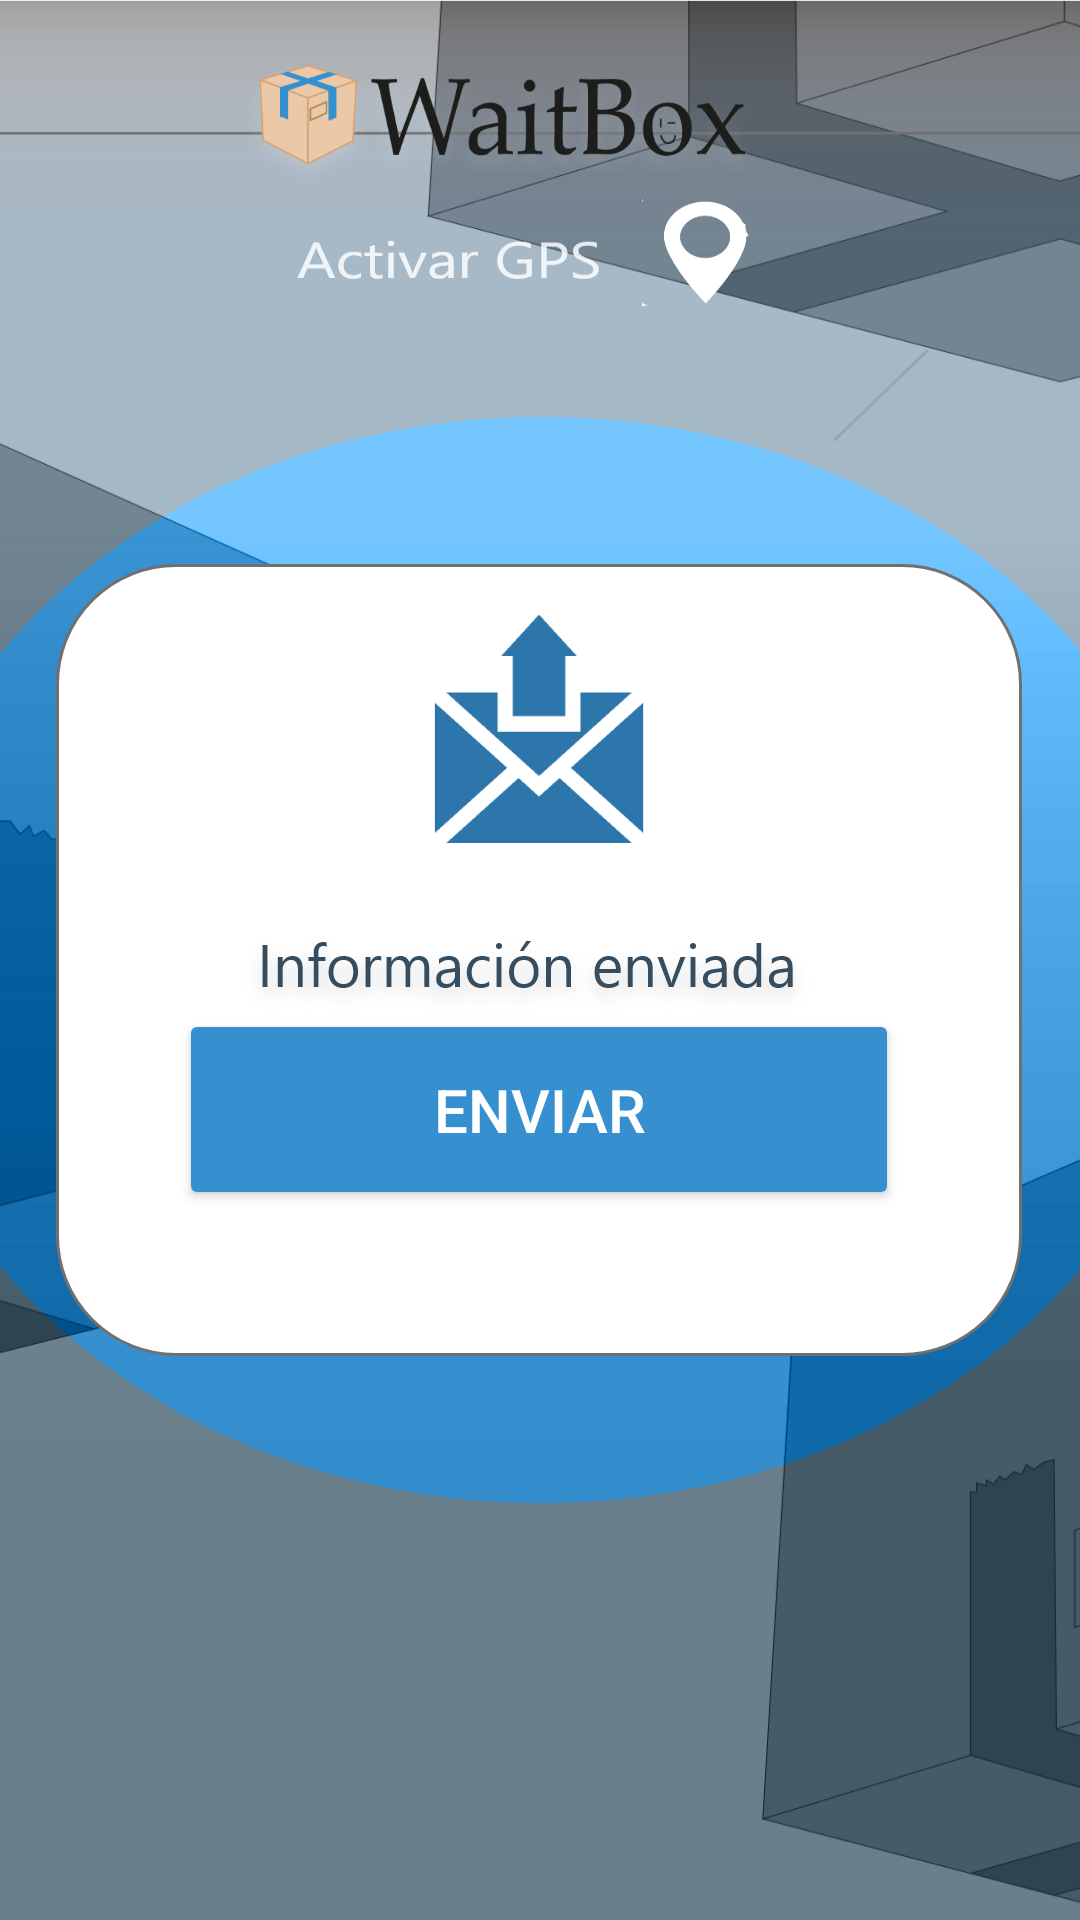

This screen was rendered from an Android layout file. Write that file and the resources it references.
<!-- AndroidManifest.xml: application theme Theme.WaitBox -->
<!-- res/layout/activity_validacion_g_p_s.xml -->
<?xml version="1.0" encoding="utf-8"?>
<androidx.constraintlayout.widget.ConstraintLayout xmlns:android="http://schemas.android.com/apk/res/android"
    xmlns:app="http://schemas.android.com/apk/res-auto"
    xmlns:tools="http://schemas.android.com/tools"
    android:layout_width="match_parent"
    android:layout_height="match_parent"
    android:background="@drawable/validacion"
    tools:context=".ValidacionGPS">

    <Button
        android:id="@+id/btnEnviarAut2"
        android:layout_width="240dp"
        android:layout_height="67dp"
        android:backgroundTint="#3690CF"
        android:text="ENVIAR"
        android:textColor="#FFFFFF"
        android:textSize="20sp"
        app:layout_constraintBottom_toBottomOf="parent"
        app:layout_constraintEnd_toEndOf="parent"
        app:layout_constraintHorizontal_bias="0.497"
        app:layout_constraintStart_toStartOf="parent"
        app:layout_constraintTop_toTopOf="parent"
        app:layout_constraintVertical_bias="0.587" />

    <ImageView
        android:id="@+id/imageView17"
        android:layout_width="wrap_content"
        android:layout_height="wrap_content"
        app:layout_constraintBottom_toBottomOf="parent"
        app:layout_constraintEnd_toEndOf="parent"
        app:layout_constraintHorizontal_bias="0.494"
        app:layout_constraintStart_toStartOf="parent"
        app:layout_constraintTop_toTopOf="parent"
        app:srcCompat="@drawable/componente_5__1" />

    <ImageView
        android:id="@+id/imageView18"
        android:layout_width="wrap_content"
        android:layout_height="wrap_content"
        app:layout_constraintBottom_toBottomOf="parent"
        app:layout_constraintEnd_toEndOf="parent"
        app:layout_constraintStart_toStartOf="parent"
        app:layout_constraintTop_toTopOf="parent"
        app:layout_constraintVertical_bias="0.0"
        app:srcCompat="@drawable/logo_waitbox_png_3" />
</androidx.constraintlayout.widget.ConstraintLayout>
<!-- resources referenced by this layout -->
<resources>
  <!-- drawable componente_5__1: png bitmap (drawable-hdpi, 23563 bytes) -->
  <!-- drawable logo_waitbox_png_3: png bitmap (drawable-hdpi, 19674 bytes) -->
  <!-- drawable validacion: png bitmap (drawable-hdpi, 61233 bytes) -->
  <style name="Theme.WaitBox" parent="Theme.AppCompat.NoActionBar">
          
          <item name="colorPrimary">@color/purple_500</item>
          <item name="colorPrimaryDark">@color/purple_700</item>
          <item name="colorAccent">@color/teal_200</item>
  
          
      </style>
  <!-- not gathered from this repository: default colours our renderer supplied (Android Studio template values) -->
  <color name="purple_500">#FF6200EE</color>
  <color name="purple_700">#FF3700B3</color>
  <color name="teal_200">#FF03DAC5</color>
</resources>
